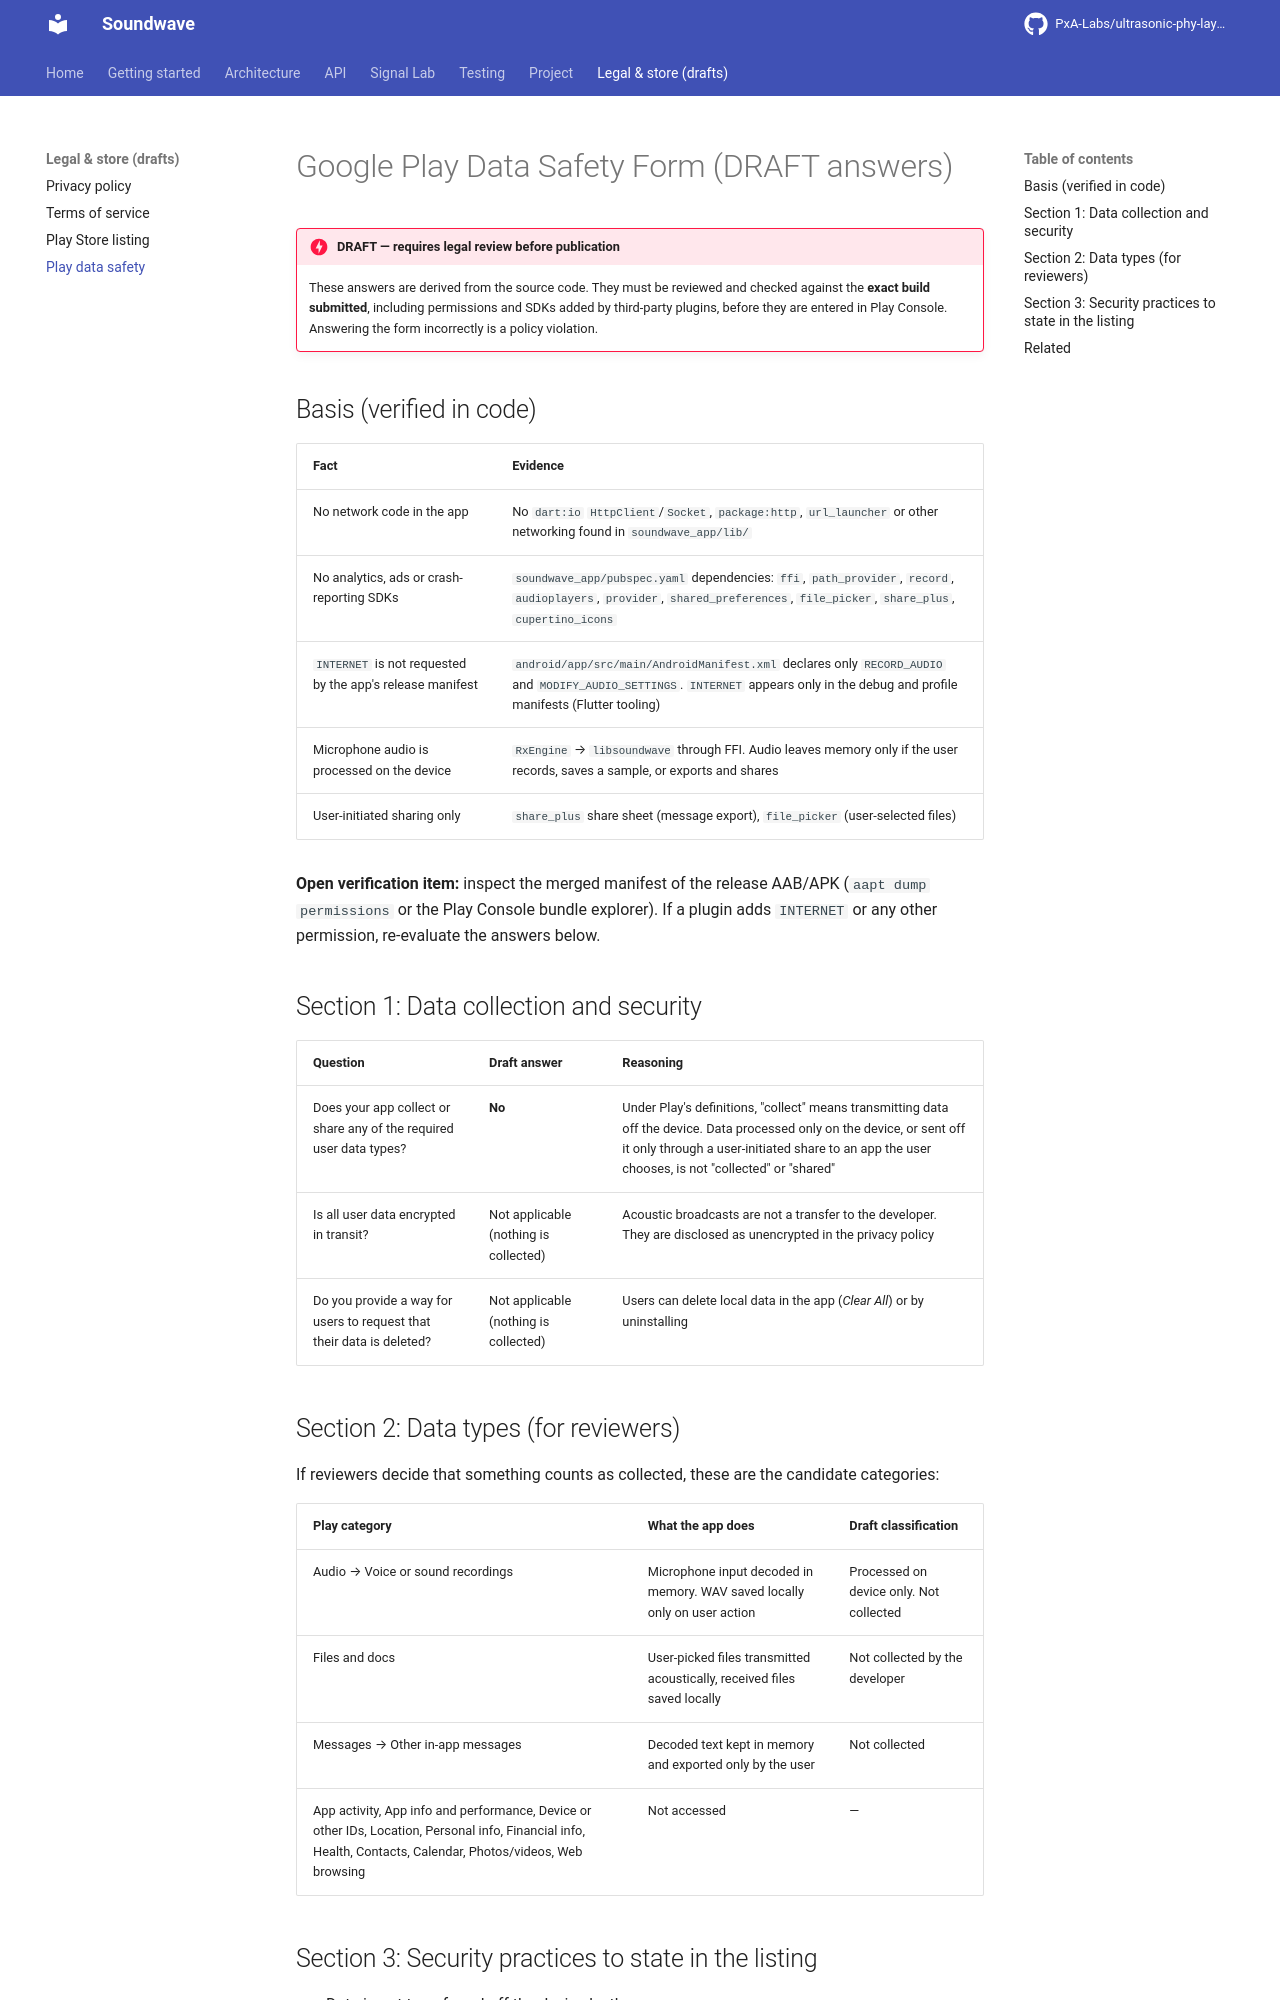

repository: PxA-Labs/ultrasonic-phy-layer · page: store/DATA_SAFETY/index.html · generator: mkdocs

# Google Play Data Safety Form (DRAFT answers)

!!! danger "DRAFT — requires legal review before publication"
    These answers are derived from the source code. They must be reviewed and checked against the **exact build submitted**, including permissions and SDKs added by third-party plugins, before they are entered in Play Console. Answering the form incorrectly is a policy violation.

## Basis (verified in code)

| Fact | Evidence |
|---|---|
| No network code in the app | No `dart:io` `HttpClient`/`Socket`, `package:http`, `url_launcher` or other networking found in `soundwave_app/lib/` |
| No analytics, ads or crash-reporting SDKs | `soundwave_app/pubspec.yaml` dependencies: `ffi`, `path_provider`, `record`, `audioplayers`, `provider`, `shared_preferences`, `file_picker`, `share_plus`, `cupertino_icons` |
| `INTERNET` is not requested by the app's release manifest | `android/app/src/main/AndroidManifest.xml` declares only `RECORD_AUDIO` and `MODIFY_AUDIO_SETTINGS`. `INTERNET` appears only in the debug and profile manifests (Flutter tooling) |
| Microphone audio is processed on the device | `RxEngine` → `libsoundwave` through FFI. Audio leaves memory only if the user records, saves a sample, or exports and shares |
| User-initiated sharing only | `share_plus` share sheet (message export), `file_picker` (user-selected files) |

**Open verification item:** inspect the merged manifest of the release AAB/APK (`aapt dump permissions` or the Play Console bundle explorer). If a plugin adds `INTERNET` or any other permission, re-evaluate the answers below.

## Section 1: Data collection and security

| Question | Draft answer | Reasoning |
|---|---|---|
| Does your app collect or share any of the required user data types? | **No** | Under Play's definitions, "collect" means transmitting data off the device. Data processed only on the device, or sent off it only through a user-initiated share to an app the user chooses, is not "collected" or "shared" |
| Is all user data encrypted in transit? | Not applicable (nothing is collected) | Acoustic broadcasts are not a transfer to the developer. They are disclosed as unencrypted in the privacy policy |
| Do you provide a way for users to request that their data is deleted? | Not applicable (nothing is collected) | Users can delete local data in the app (*Clear All*) or by uninstalling |
